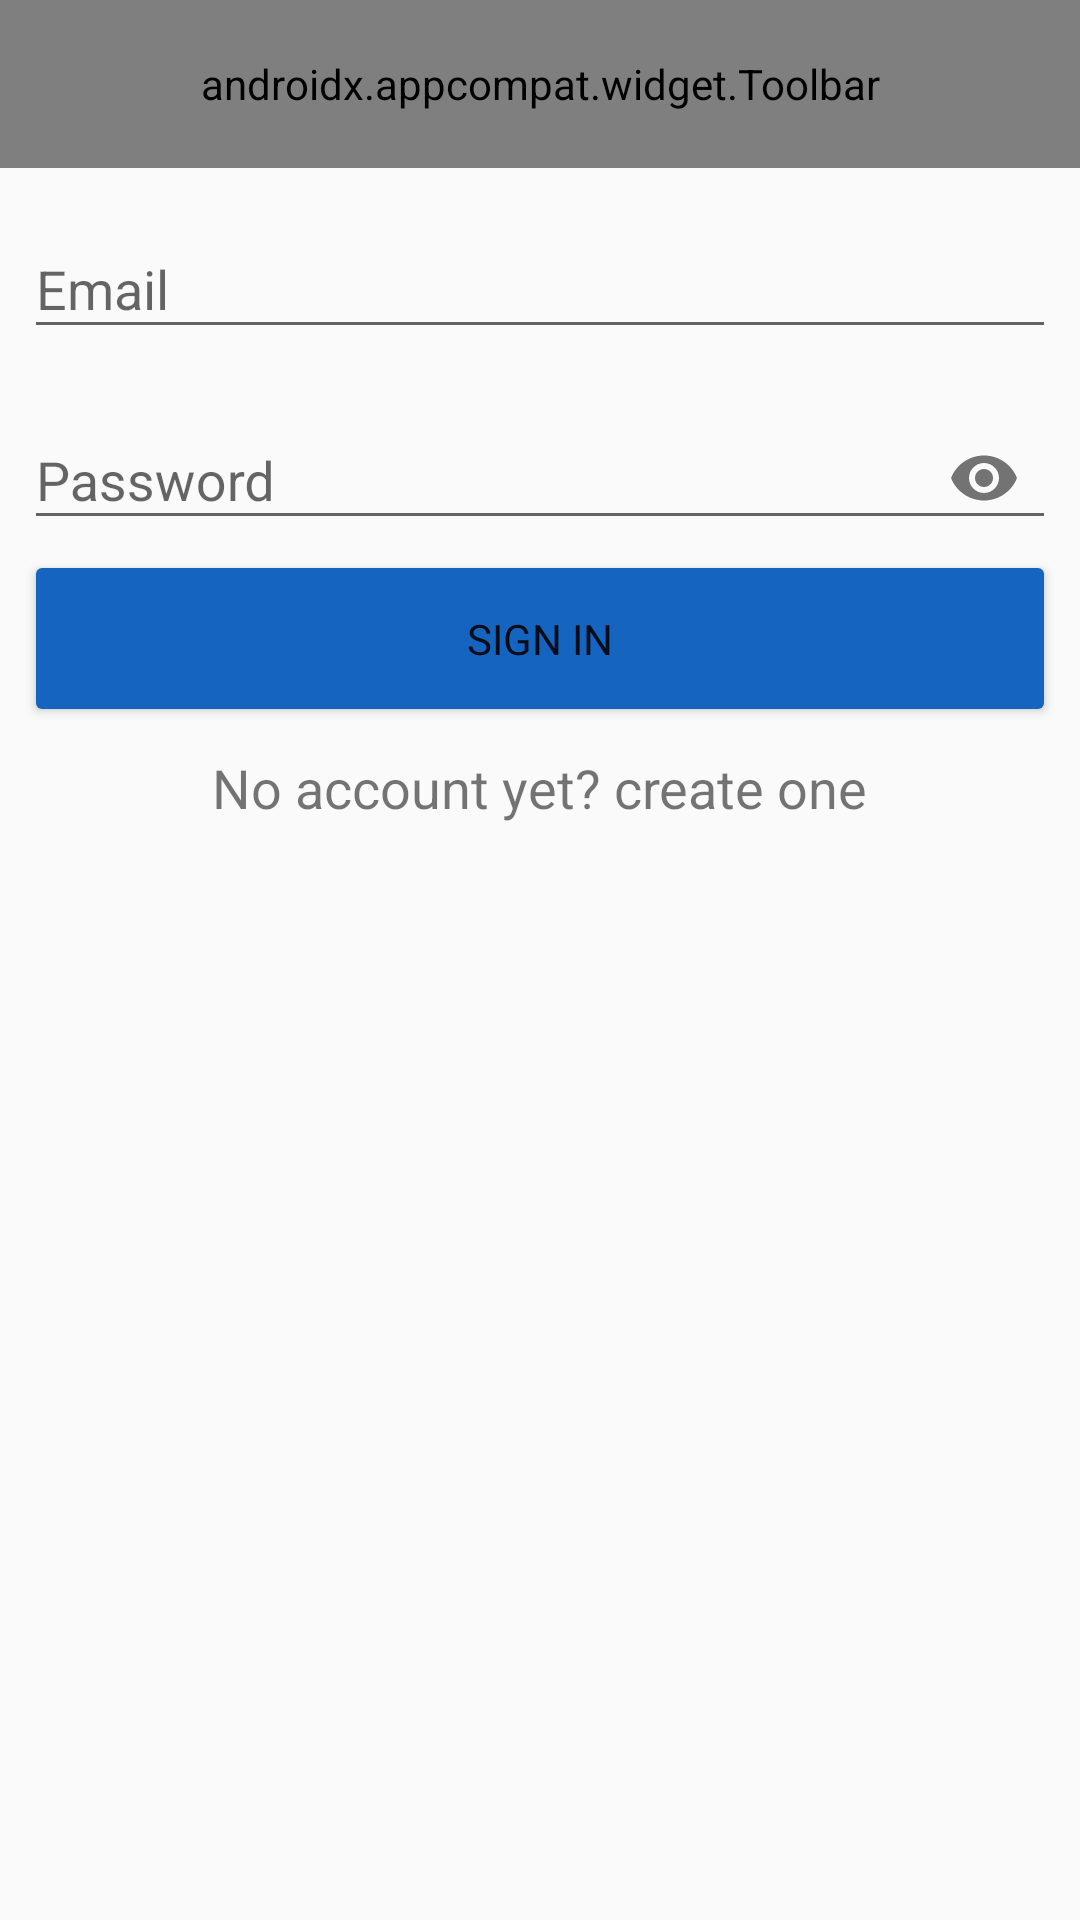

This screen was rendered from an Android layout file. Write that file and the resources it references.
<!-- AndroidManifest.xml: application theme AppTheme -->
<!-- res/layout/activity_sign_in.xml -->
<?xml version="1.0" encoding="utf-8"?>
<android.support.constraint.ConstraintLayout xmlns:android="http://schemas.android.com/apk/res/android"
    xmlns:app="http://schemas.android.com/apk/res-auto"
    xmlns:tools="http://schemas.android.com/tools"
    android:layout_width="match_parent"
    android:layout_height="match_parent"
    tools:context="com.rickhuisman.musicapp.ui.activities.SignInActivity">

    <android.support.v7.widget.Toolbar
        android:id="@+id/test"
        android:layout_width="match_parent"
        android:layout_height="?attr/actionBarSize"
        android:layout_weight="1"
        android:background="?attr/colorPrimary"
        app:titleTextColor="@color/ms_white"
        app:popupTheme="@style/AppTheme.PopupOverlay"
        app:title="Sign In">

    </android.support.v7.widget.Toolbar>

    <android.support.design.widget.TextInputLayout
        android:id="@+id/textInputLayout"
        android:layout_width="fill_parent"
        android:layout_height="wrap_content"
        android:layout_marginEnd="8dp"
        android:layout_marginStart="8dp"
        android:layout_marginTop="8dp"
        android:hint="Email"
        app:layout_constraintEnd_toEndOf="parent"
        app:layout_constraintHorizontal_bias="0.0"
        app:layout_constraintStart_toStartOf="parent"
        app:layout_constraintTop_toBottomOf="@+id/test">

        <EditText
            android:id="@+id/edit_text_email"
            android:layout_width="fill_parent"
            android:layout_height="wrap_content"
            android:textColor="@color/colorPrimary" />
    </android.support.design.widget.TextInputLayout>

    <android.support.design.widget.TextInputLayout
        android:id="@+id/textInputLayout2"
        android:layout_width="fill_parent"
        android:layout_height="wrap_content"
        android:layout_marginEnd="8dp"
        android:layout_marginStart="8dp"
        android:layout_marginTop="8dp"
        android:hint="Password"
        app:passwordToggleEnabled="true"
        app:layout_constraintEnd_toEndOf="parent"
        app:layout_constraintHorizontal_bias="0.0"
        app:layout_constraintStart_toStartOf="parent"
        app:layout_constraintTop_toBottomOf="@+id/textInputLayout">

        <EditText
            android:id="@+id/edit_text_password"
            android:layout_width="fill_parent"
            android:layout_height="wrap_content"
            android:inputType="textPassword"
            android:textColor="@color/colorPrimary" />
    </android.support.design.widget.TextInputLayout>

    <Button
        android:id="@+id/button_sign_in"
        android:layout_width="0dp"
        android:layout_height="wrap_content"
        android:layout_marginEnd="8dp"
        android:layout_marginStart="8dp"
        android:backgroundTint="@color/colorPrimary"
        android:fontFamily="@font/roboto"
        android:padding="20dp"
        android:text="Sign In"
        android:textColor="@color/common_google_signin_btn_text_dark_default"
        app:layout_constraintEnd_toEndOf="parent"
        app:layout_constraintStart_toStartOf="parent"
        app:layout_constraintTop_toBottomOf="@+id/textInputLayout2" />

    <TextView
        android:id="@+id/text_view_sign_up"
        android:layout_width="wrap_content"
        android:layout_height="wrap_content"
        android:layout_marginEnd="8dp"
        android:layout_marginStart="8dp"
        android:layout_marginTop="8dp"
        android:text="No account yet? create one"
        android:textSize="18sp"
        app:layout_constraintEnd_toEndOf="parent"
        app:layout_constraintStart_toStartOf="parent"
        app:layout_constraintTop_toBottomOf="@+id/button_sign_in" />

</android.support.constraint.ConstraintLayout>
<!-- resources referenced by this layout -->
<resources>
  <color name="colorPrimary">#1565c0</color>
  <style name="AppTheme.PopupOverlay" parent="ThemeOverlay.AppCompat.Light" />
  <style name="AppTheme" parent="Theme.AppCompat.Light.DarkActionBar">
          
          <item name="colorPrimary">@color/colorPrimary</item>
          <item name="colorPrimaryDark">@color/colorPrimaryDark</item>
          <item name="colorAccent">@color/colorAccent</item>
  
          <item name="windowActionBar">false</item>
          <item name="windowNoTitle">true</item>
          <item name="android:homeAsUpIndicator">@drawable/ic_arrow_back_white_24dp</item>
      </style>
  <color name="colorPrimaryDark">#003c8f</color>
  <color name="colorAccent">#5e92f3</color>
</resources>
